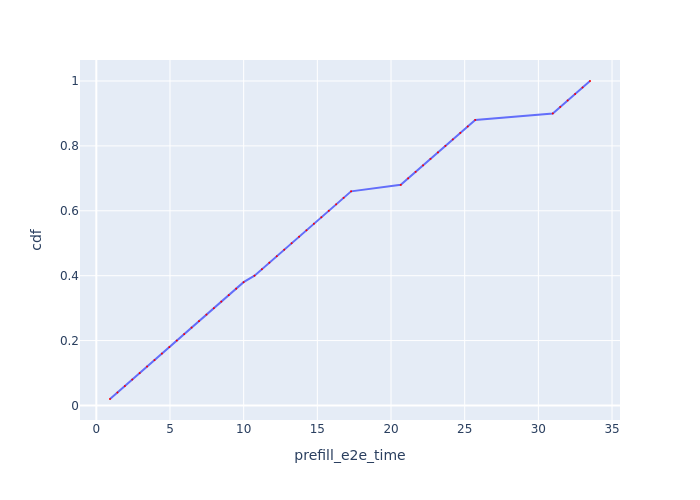

The table this chart was drawn from, first rows:
Request Id, prefill_e2e_time, cdf
0_0, 0.9291, 0.02
0_1, 1.434, 0.04
0_2, 1.938, 0.06
0_3, 2.44, 0.08
0_4, 2.943, 0.1
0_5, 3.445, 0.12
0_6, 3.95, 0.14
0_7, 4.454, 0.16
0_8, 4.957, 0.18
0_9, 5.461, 0.2
0_10, 5.965, 0.22
0_11, 6.468, 0.24
0_12, 6.971, 0.26
0_13, 7.474, 0.28
0_14, 7.978, 0.3
0_15, 8.482, 0.32
0_16, 8.988, 0.34
0_17, 9.492, 0.36
0_18, 9.997, 0.38
0_19, 10.74, 0.4
0_20, 11.24, 0.42
0_21, 11.74, 0.44
0_22, 12.25, 0.46
0_23, 12.75, 0.48
0_24, 13.26, 0.5
0_25, 13.76, 0.52
0_26, 14.26, 0.54
0_27, 14.77, 0.56
0_28, 15.27, 0.58
0_29, 15.77, 0.6
0_30, 16.28, 0.62
0_31, 16.78, 0.64
0_32, 17.29, 0.66
0_33, 20.66, 0.68
0_34, 21.17, 0.7
0_35, 21.67, 0.72
0_36, 22.18, 0.74
0_37, 22.68, 0.76
0_38, 23.19, 0.78
0_39, 23.69, 0.8
0_40, 24.2, 0.82
0_41, 24.7, 0.84
0_42, 25.21, 0.86
0_43, 25.71, 0.88
0_44, 30.98, 0.9
0_45, 31.48, 0.92
0_46, 31.99, 0.94
0_47, 32.49, 0.96
0_48, 33, 0.98
0_49, 33.5, 1.0
